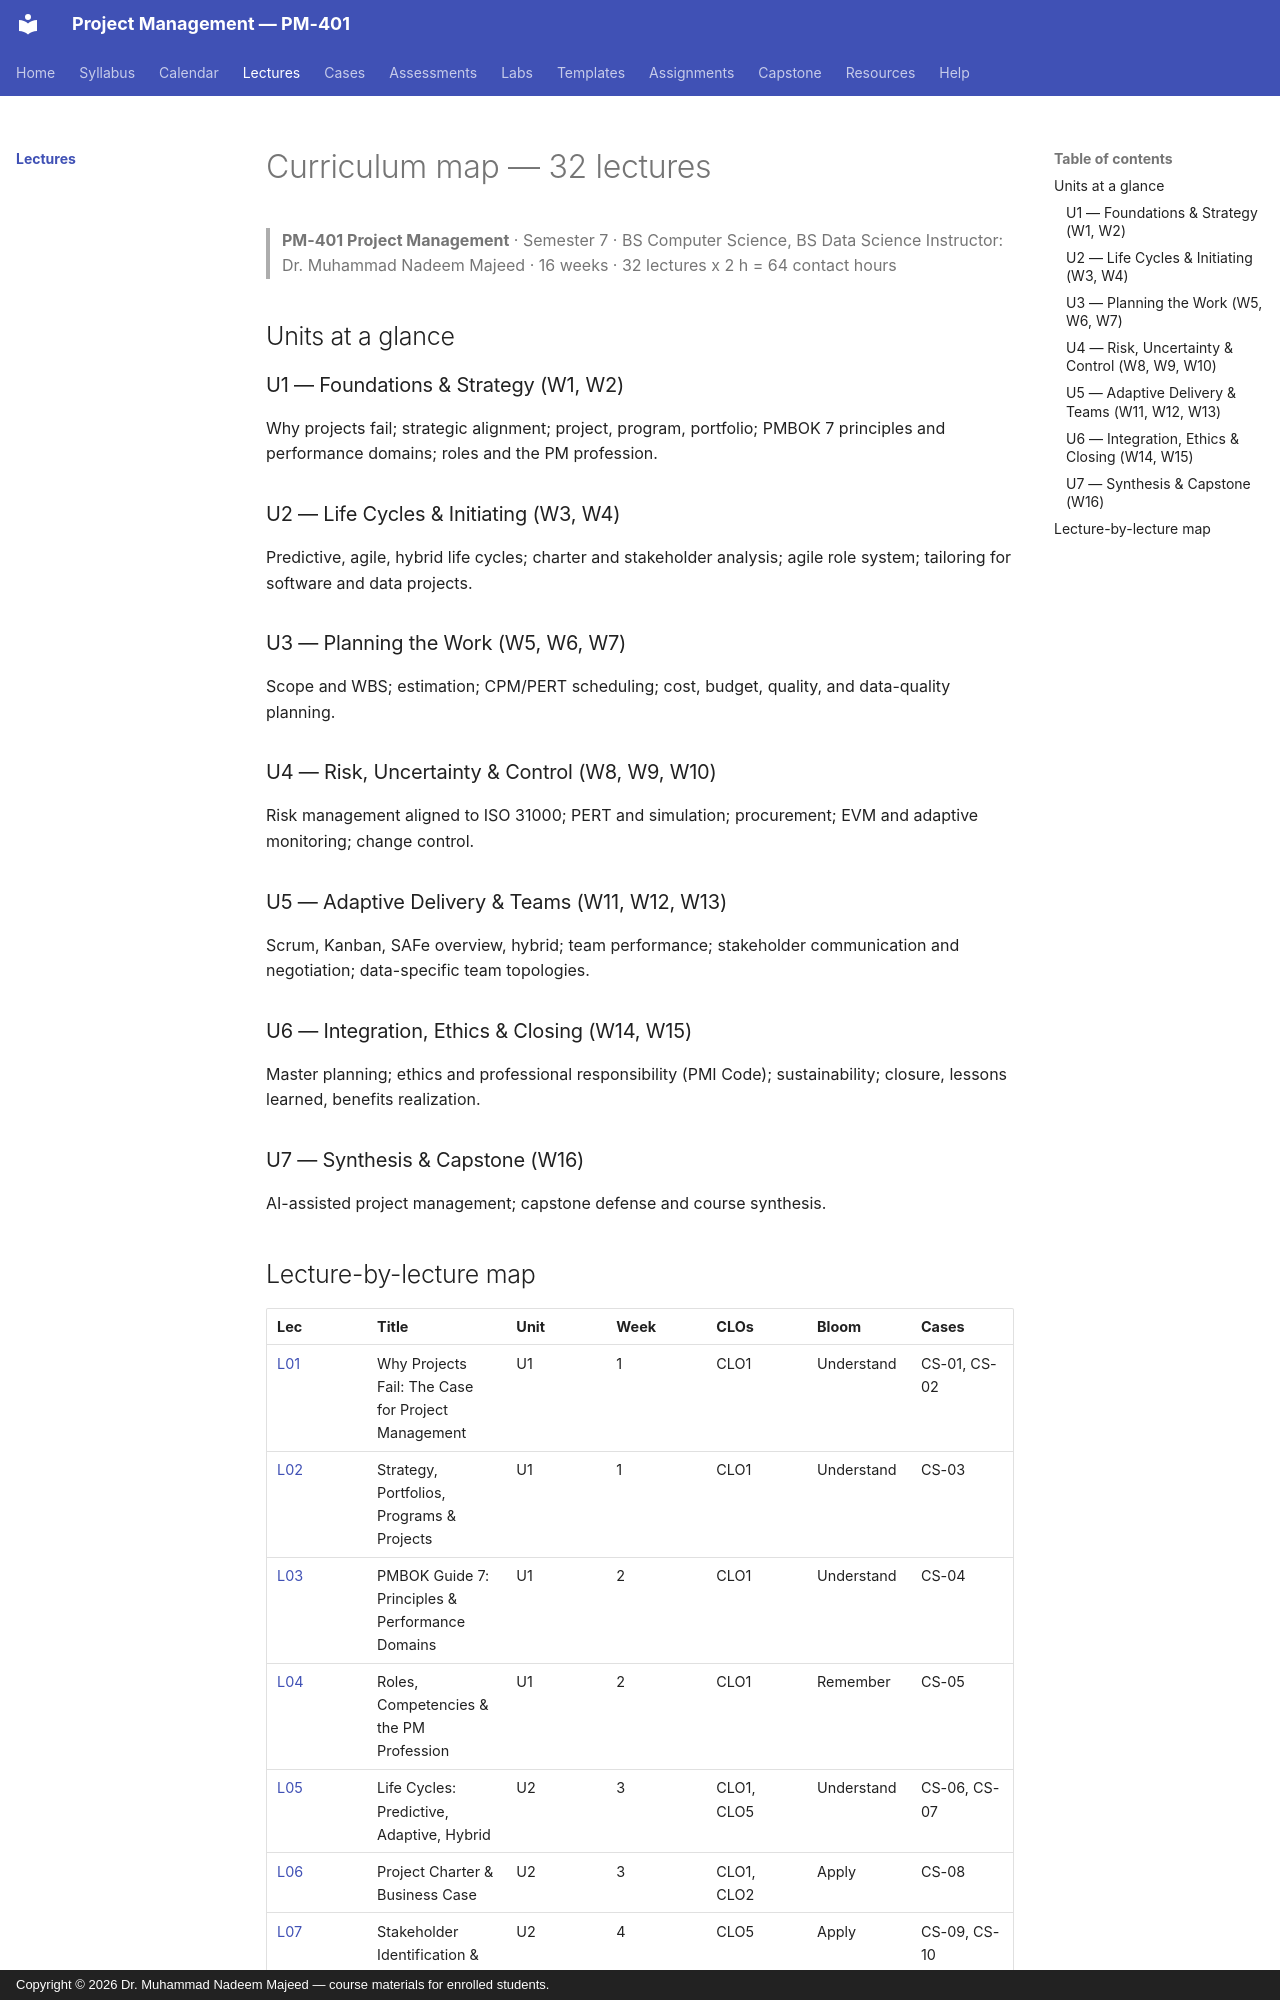

repository: nadeem-majeedch/Project-Management · page: lectures/index.html · generator: mkdocs · copyright: Copyright © 2026 Dr. Muhammad Nadeem Majeed — course materials for enrolled students.

<!-- AUTO-GENERATED from planning/*.yaml via tools/scaffold.py. Edit the YAML, not this file. -->

# Curriculum map — 32 lectures

> **PM-401 Project Management** · Semester 7 ·
> BS Computer Science, BS Data Science
> Instructor: Dr. Muhammad Nadeem Majeed · 16 weeks ·
> 32 lectures x 2 h =
> 64 contact hours

## Units at a glance

### U1 — Foundations & Strategy (W1, W2)

Why projects fail; strategic alignment; project, program, portfolio; PMBOK 7 principles and performance domains; roles and the PM profession.

### U2 — Life Cycles & Initiating (W3, W4)

Predictive, agile, hybrid life cycles; charter and stakeholder analysis; agile role system; tailoring for software and data projects.

### U3 — Planning the Work (W5, W6, W7)

Scope and WBS; estimation; CPM/PERT scheduling; cost, budget, quality, and data-quality planning.

### U4 — Risk, Uncertainty & Control (W8, W9, W10)

Risk management aligned to ISO 31000; PERT and simulation; procurement; EVM and adaptive monitoring; change control.

### U5 — Adaptive Delivery & Teams (W11, W12, W13)

Scrum, Kanban, SAFe overview, hybrid; team performance; stakeholder communication and negotiation; data-specific team topologies.

### U6 — Integration, Ethics & Closing (W14, W15)

Master planning; ethics and professional responsibility (PMI Code); sustainability; closure, lessons learned, benefits realization.

### U7 — Synthesis & Capstone (W16)

AI-assisted project management; capstone defense and course synthesis.
